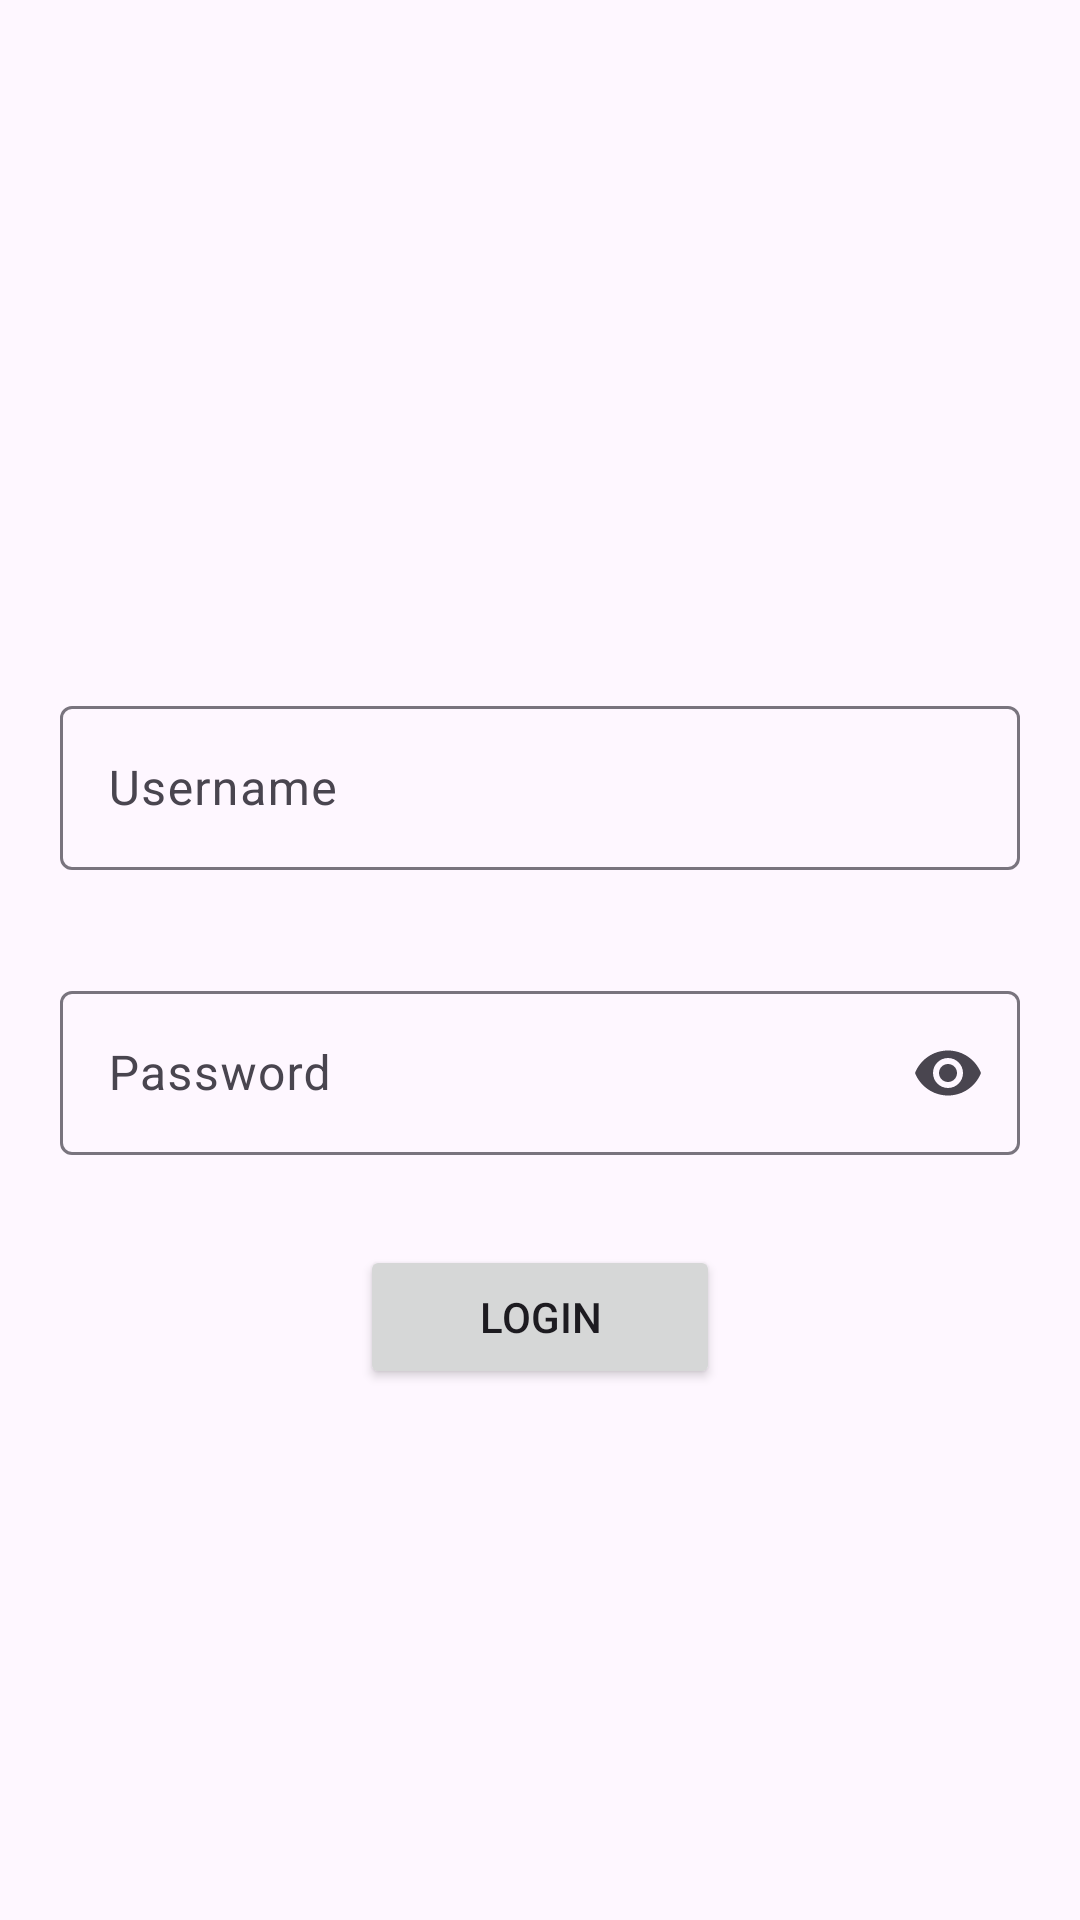

The Android layout XML behind this screen, and the referenced resources:
<!-- AndroidManifest.xml: application theme Theme.Pocket_AI -->
<!-- res/layout/activity_main.xml -->
<?xml version="1.0" encoding="utf-8"?>
<RelativeLayout xmlns:android="http://schemas.android.com/apk/res/android"
    xmlns:app="http://schemas.android.com/apk/res-auto"
    xmlns:tools="http://schemas.android.com/tools"
    android:id="@+id/main"
    android:layout_width="match_parent"
    android:layout_height="match_parent"
    tools:context=".MainActivity">

  <com.google.android.material.textfield.TextInputLayout
      android:id="@+id/Username_layout"
      android:layout_marginTop="230dp"
      android:layout_width="match_parent"
      android:layout_height="60dp"
      android:layout_marginStart="20dp"
      android:layout_marginEnd="20dp"
      app:hintAnimationEnabled="true"
      android:hint="Username">
      <com.google.android.material.textfield.TextInputEditText
          android:id="@+id/Username"
          android:layout_width="match_parent"
          android:layout_height="match_parent" />
  </com.google.android.material.textfield.TextInputLayout>
    <com.google.android.material.textfield.TextInputLayout
        android:id="@+id/Password_layout"
        android:layout_below="@+id/Username_layout"
        android:layout_marginTop="35dp"
        android:layout_width="match_parent"
        android:layout_height="60dp"
        android:layout_marginStart="20dp"
        android:layout_marginEnd="20dp"
        app:hintAnimationEnabled="true"
        android:hint="Password"
        app:endIconMode="password_toggle">
        <com.google.android.material.textfield.TextInputEditText
            android:inputType="textPassword"
            android:id="@+id/Password"
            android:layout_width="match_parent"
            android:layout_height="match_parent" />
    </com.google.android.material.textfield.TextInputLayout>

    <Button
        android:layout_width="120dp"
        android:layout_height="wrap_content"
        android:id="@+id/button"
        android:text="Login"
        android:layout_below="@+id/Password_layout"
        android:layout_marginStart="120dp"
        android:layout_marginTop="30dp"/>
</RelativeLayout>
<!-- resources referenced by this layout -->
<resources>
  <style name="Theme.Pocket_AI" parent="Base.Theme.Pocket_AI" />
  <style name="Base.Theme.Pocket_AI" parent="Theme.Material3.DayNight.NoActionBar">
          
          
      </style>
</resources>
